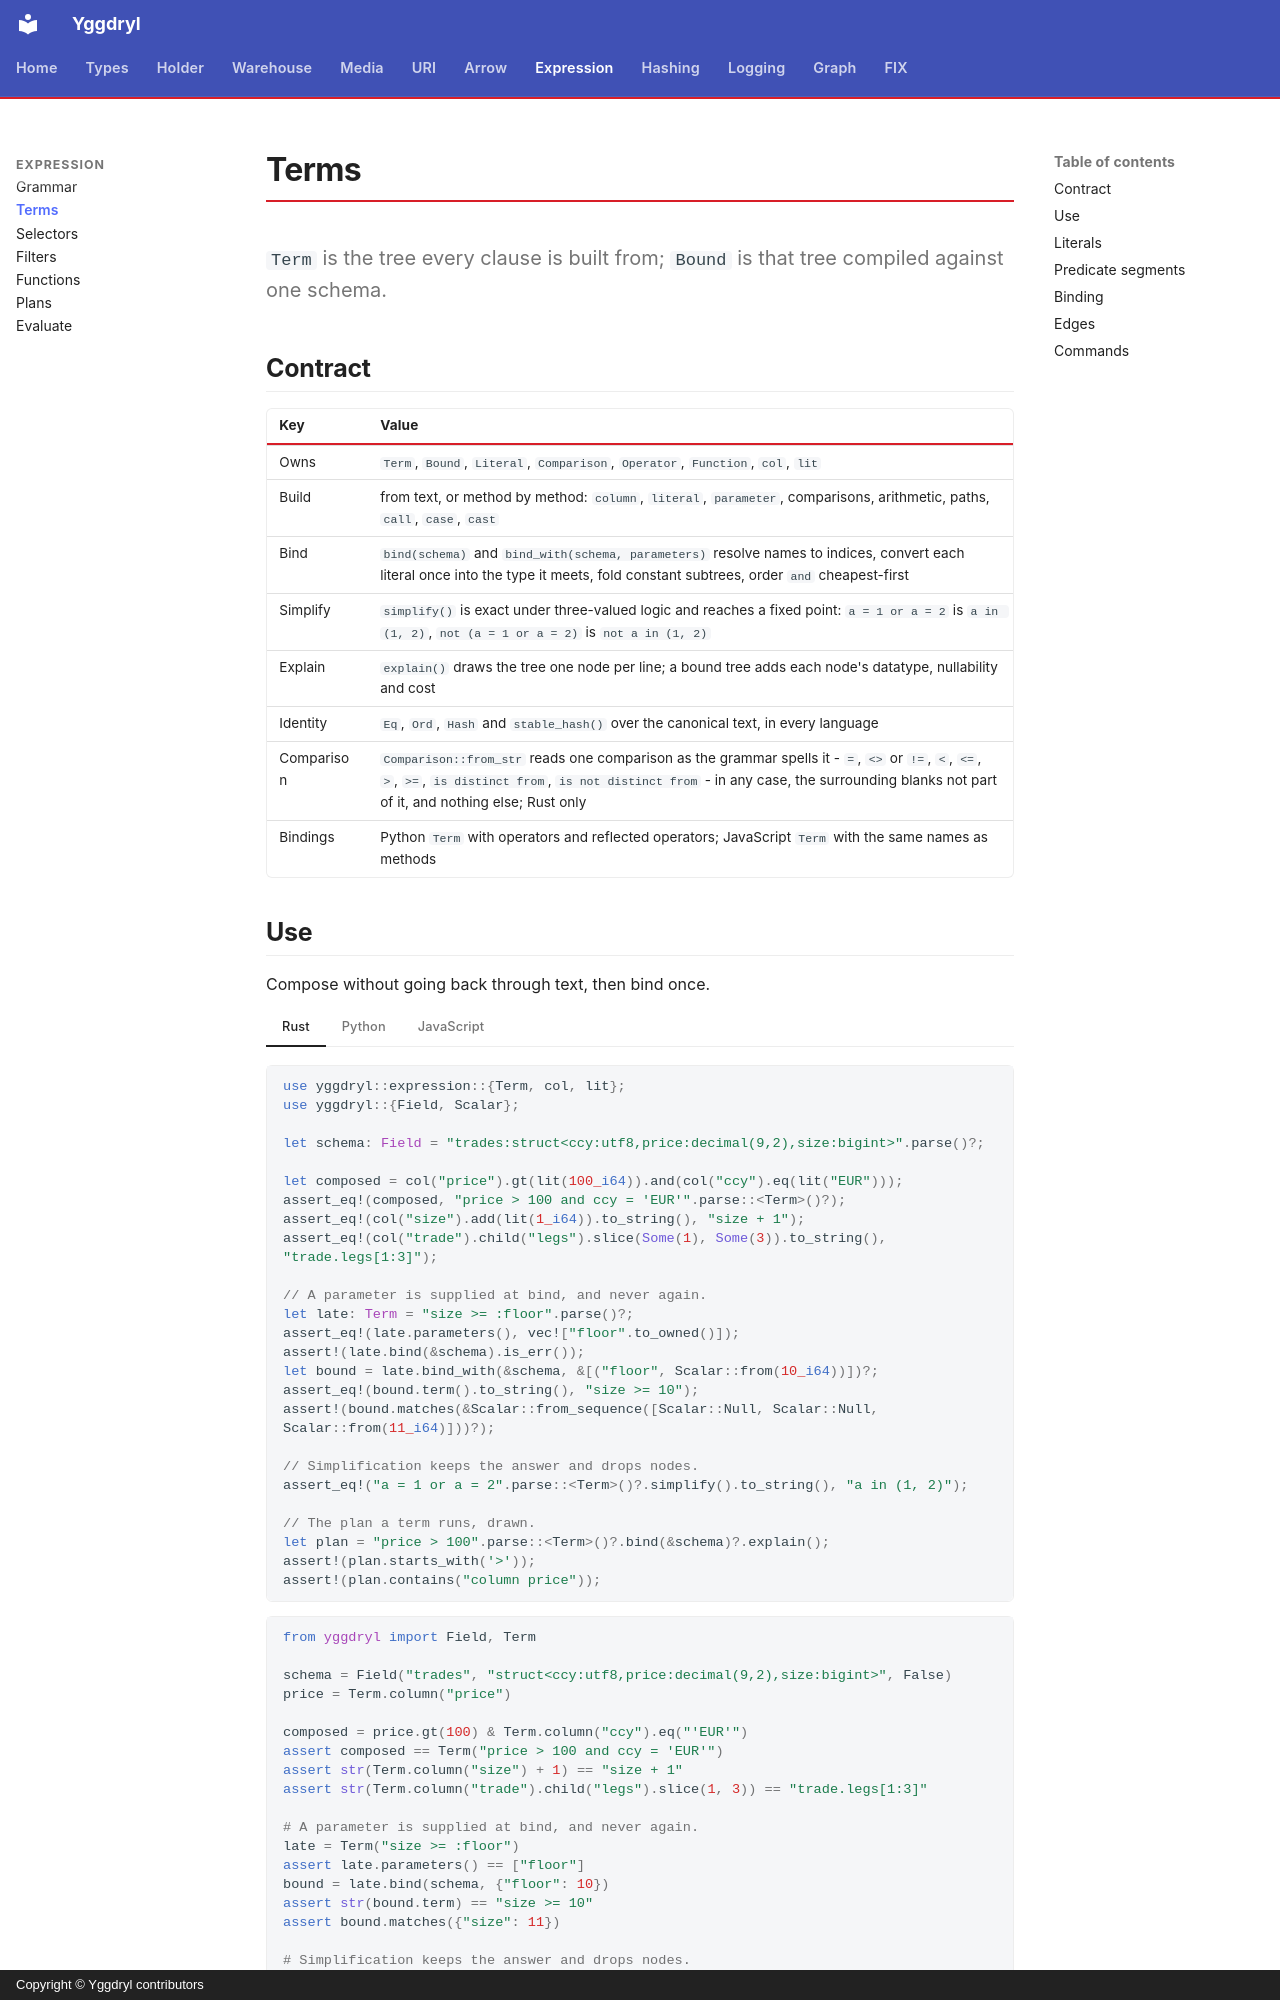

repository: Platob/yggdryl · page: expression/terms/index.html · generator: mkdocs · copyright: Copyright © Yggdryl contributors

# Terms

`Term` is the tree every clause is built from; `Bound` is that tree compiled against one schema.

## Contract

| Key | Value |
| --- | --- |
| Owns | `Term`, `Bound`, `Literal`, `Comparison`, `Operator`, `Function`, `col`, `lit` |
| Build | from text, or method by method: `column`, `literal`, `parameter`, comparisons, arithmetic, paths, `call`, `case`, `cast` |
| Bind | `bind(schema)` and `bind_with(schema, parameters)` resolve names to indices, convert each literal once into the type it meets, fold constant subtrees, order `and` cheapest-first |
| Simplify | `simplify()` is exact under three-valued logic and reaches a fixed point: `a = 1 or a = 2` is `a in (1, 2)`, `not (a = 1 or a = 2)` is `not a in (1, 2)` |
| Explain | `explain()` draws the tree one node per line; a bound tree adds each node's datatype, nullability and cost |
| Identity | `Eq`, `Ord`, `Hash` and `stable_hash()` over the canonical text, in every language |
| Comparison | `Comparison::from_str` reads one comparison as the grammar spells it - `=`, `<>` or `!=`, `<`, `<=`, `>`, `>=`, `is distinct from`, `is not distinct from` - in any case, the surrounding blanks not part of it, and nothing else; Rust only |
| Bindings | Python `Term` with operators and reflected operators; JavaScript `Term` with the same names as methods |
